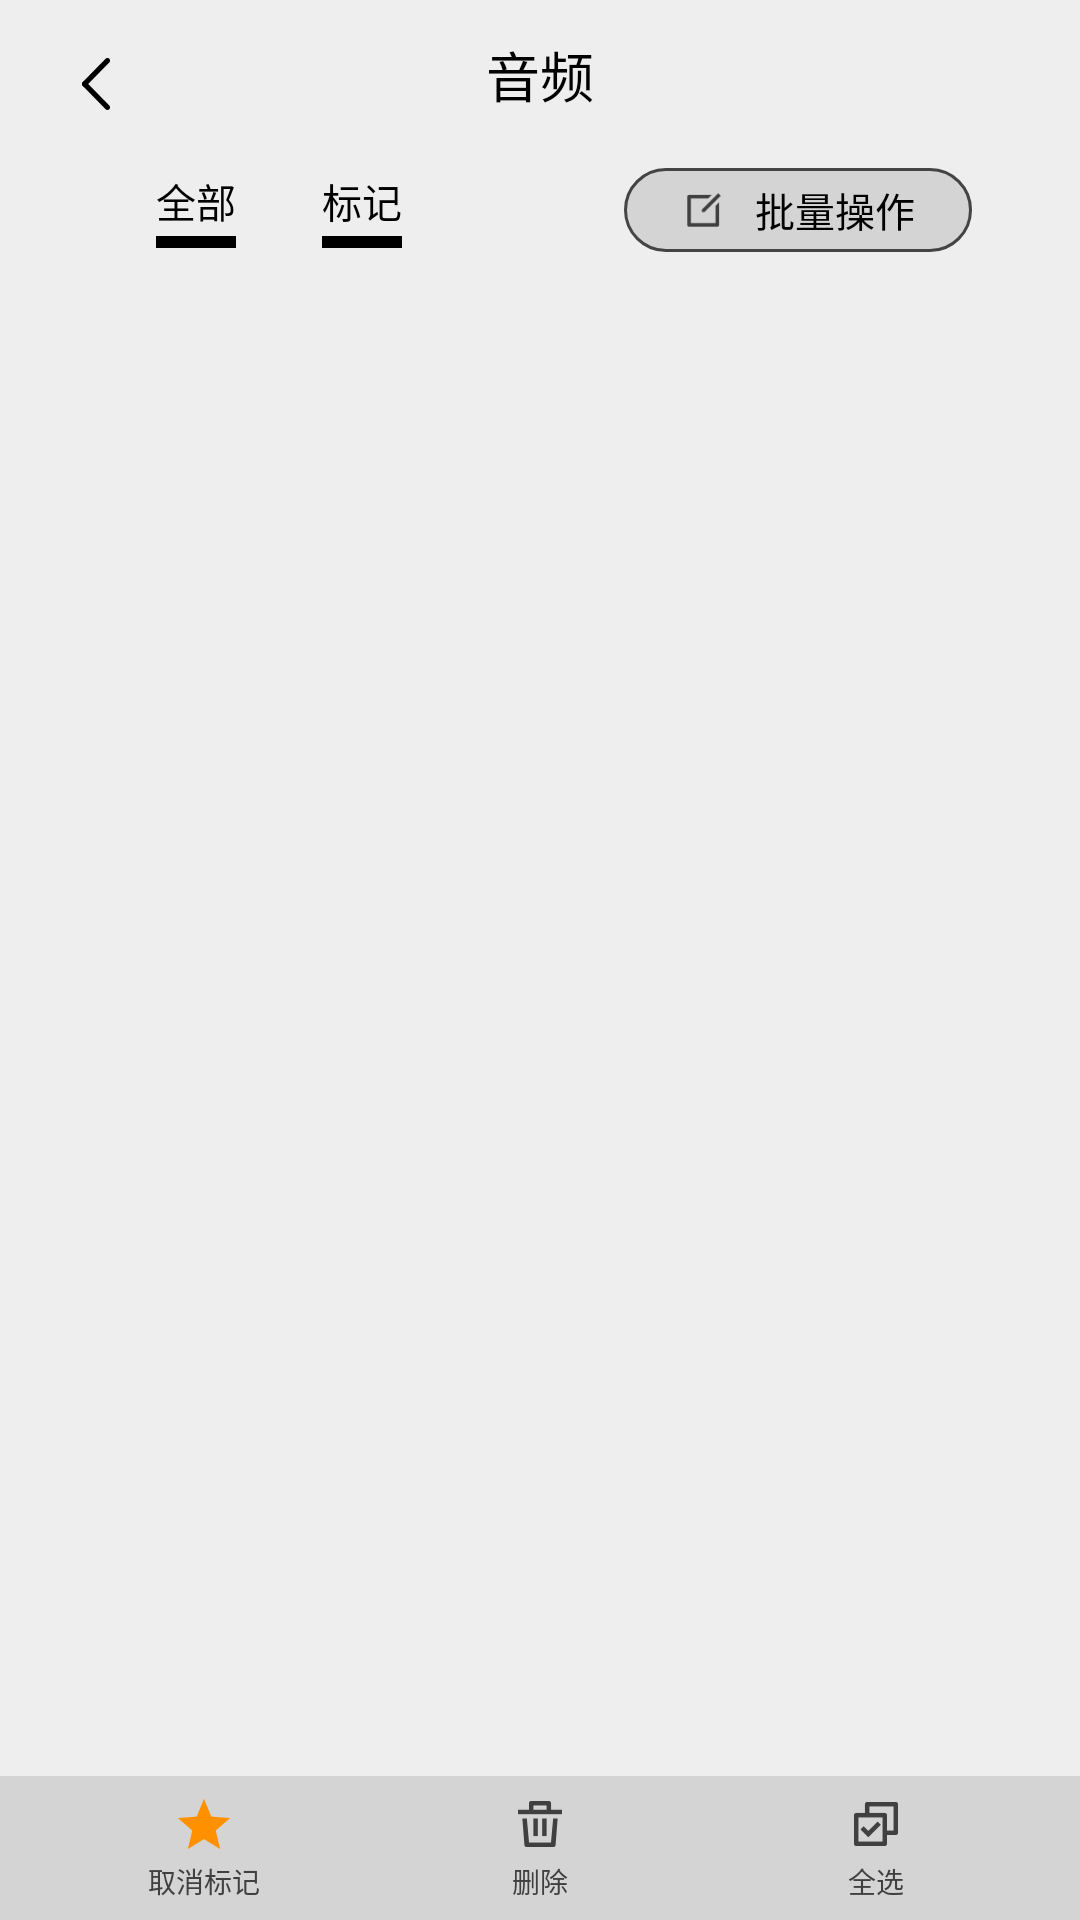

Reconstruct the res/layout file that produces this screen, plus the resources it refers to.
<!-- AndroidManifest.xml: application theme AppTheme -->
<!-- res/layout/media_fragment_audio_layout.xml -->
<?xml version="1.0" encoding="utf-8"?>
<layout xmlns:android="http://schemas.android.com/apk/res/android"
    xmlns:app="http://schemas.android.com/apk/res-auto"
    xmlns:tools="http://schemas.android.com/tools">

    <data>

    </data>

    <androidx.constraintlayout.widget.ConstraintLayout
        android:layout_width="match_parent"
        android:layout_height="match_parent"
        android:background="#EEEEEE">

        <RelativeLayout
            android:id="@+id/rl_audio_top"
            android:layout_width="match_parent"
            android:layout_height="50dp"
            app:layout_constraintEnd_toEndOf="parent"
            app:layout_constraintStart_toStartOf="parent"
            app:layout_constraintTop_toTopOf="parent">

            <FrameLayout
                android:id="@+id/fl_back"
                android:layout_width="100dp"
                android:layout_height="match_parent">

                <ImageView
                    android:id="@+id/iv_top_back"
                    android:layout_width="24dp"
                    android:layout_height="24dp"
                    android:layout_marginStart="20dp"
                    android:layout_marginTop="16dp"
                    android:src="@drawable/controller_media_video_top_back_selector"
                    tools:ignore="ContentDescription" />
            </FrameLayout>

            <TextView
                android:id="@+id/tv_top_title"
                android:layout_width="wrap_content"
                android:layout_height="wrap_content"
                android:layout_centerInParent="true"
                android:text="@string/controller_medialib_selectpage_audio"
                android:textColor="#010101"
                android:textSize="18sp" />
        </RelativeLayout>

        <RelativeLayout
            android:id="@+id/rl_bulk_operation_top"
            android:layout_width="match_parent"
            android:layout_height="40dp"
            app:layout_constraintBottom_toTopOf="@+id/rl_recycler"
            app:layout_constraintStart_toStartOf="parent"
            app:layout_constraintTop_toBottomOf="@+id/rl_audio_top">

            <LinearLayout
                android:id="@+id/ll_audio_select_all"
                android:layout_width="wrap_content"
                android:layout_height="wrap_content"
                android:layout_centerVertical="true"
                android:layout_marginStart="52dp"
                android:orientation="vertical">

                <TextView
                    android:layout_width="wrap_content"
                    android:layout_height="wrap_content"
                    android:layout_gravity="center_vertical"
                    android:text="@string/controller_medialib_selectpage_all"
                    android:textColor="#000000"
                    android:textSize="13.33sp" />

                <View
                    android:id="@+id/view_audio_select_all"
                    android:layout_width="match_parent"
                    android:layout_height="4dp"
                    android:layout_marginTop="2dp"
                    android:background="#000000" />

            </LinearLayout>

            <LinearLayout
                android:id="@+id/ll_audio_select_mark"
                android:layout_width="wrap_content"
                android:layout_height="wrap_content"
                android:layout_centerVertical="true"
                android:layout_marginStart="28.67dp"
                android:layout_toRightOf="@+id/ll_audio_select_all"
                android:orientation="vertical"
                tools:ignore="RelativeOverlap,RtlHardcoded">

                <TextView
                    android:layout_width="wrap_content"
                    android:layout_height="wrap_content"
                    android:layout_gravity="center_vertical"
                    android:text="@string/controller_medialib_selectpage_mark"
                    android:textColor="#000000"
                    android:textSize="13.33sp" />

                <View
                    android:id="@+id/view_audio_select_mark"
                    android:layout_width="match_parent"
                    android:layout_height="4dp"
                    android:layout_marginTop="2dp"
                    android:background="#000000" />

            </LinearLayout>

            <RelativeLayout
                android:id="@+id/rl_audio_bulk_operation"
                android:layout_width="116dp"
                android:layout_height="28dp"
                android:layout_alignParentEnd="true"
                android:layout_centerVertical="true"
                android:layout_marginEnd="36dp"
                android:background="@drawable/controller_media_bulk_operation_selector">

                <ImageView
                    android:layout_width="13.33dp"
                    android:layout_height="13.33dp"
                    android:layout_centerVertical="true"
                    android:layout_marginStart="20dp"
                    android:src="@drawable/controller_media_bulk_operation"
                    tools:ignore="ContentDescription" />

                <TextView
                    android:layout_width="wrap_content"
                    android:layout_height="wrap_content"
                    android:layout_alignParentEnd="true"
                    android:layout_centerVertical="true"
                    android:layout_marginEnd="19dp"
                    android:text="@string/controller_medialib_selectpage_bulk_operation"
                    android:textColor="#000000"
                    android:textSize="13.33sp"
                    tools:ignore="RelativeOverlap" />
            </RelativeLayout>

        </RelativeLayout>

        <RelativeLayout
            android:id="@+id/rl_recycler"
            android:layout_width="match_parent"
            android:layout_height="wrap_content"
            app:layout_constraintEnd_toEndOf="parent"
            app:layout_constraintStart_toStartOf="parent"
            app:layout_constraintTop_toBottomOf="@+id/rl_bulk_operation_top">

            <androidx.recyclerview.widget.RecyclerView
                android:id="@+id/audio_recycler"
                android:layout_width="match_parent"
                android:layout_height="match_parent"
                android:layout_marginBottom="100dp"
                android:layout_marginStart="36.33dp"
                android:layout_marginEnd="36.33dp" />
        </RelativeLayout>

        <RelativeLayout
            android:id="@+id/rl_bulk_operation"
            android:layout_width="match_parent"
            android:layout_height="48dp"
            android:background="#D4D4D4"
            app:layout_constraintBottom_toBottomOf="parent"
            app:layout_constraintStart_toStartOf="parent">

            <RelativeLayout
                android:id="@+id/rl_bulk_operation_mark"
                android:layout_width="40dp"
                android:layout_height="wrap_content"
                android:layout_centerVertical="true"
                android:layout_marginEnd="72dp"
                android:layout_toLeftOf="@+id/rl_bulk_operation_delete"
                tools:ignore="RelativeOverlap,RtlHardcoded">

                <ImageView
                    android:id="@+id/iv_bulk_operation_mark"
                    android:layout_width="wrap_content"
                    android:layout_height="wrap_content"
                    android:layout_centerHorizontal="true"
                    android:src="@drawable/controller_media_bulk_operation_mark_selector"
                    tools:ignore="ContentDescription" />

                <TextView
                    android:id="@+id/tv_bulk_operation_mark"
                    android:layout_width="wrap_content"
                    android:layout_height="wrap_content"
                    android:layout_below="@+id/iv_bulk_operation_mark"
                    android:layout_centerHorizontal="true"
                    android:layout_marginTop="2dp"
                    android:text="@string/controller_medialib_selectpage_bulk_operation_mark_cancel"
                    android:textColor="#404040"
                    android:textSize="9.33sp"
                    tools:ignore="SmallSp" />

            </RelativeLayout>

            <RelativeLayout
                android:id="@+id/rl_bulk_operation_delete"
                android:layout_width="40dp"
                android:layout_height="wrap_content"
                android:layout_centerInParent="true">

                <ImageView
                    android:id="@+id/iv_bulk_operation_delete"
                    android:layout_width="wrap_content"
                    android:layout_height="wrap_content"
                    android:layout_centerHorizontal="true"
                    android:src="@drawable/controller_media_bulk_operation_delete"
                    tools:ignore="ContentDescription" />

                <TextView
                    android:layout_width="wrap_content"
                    android:layout_height="wrap_content"
                    android:layout_below="@+id/iv_bulk_operation_delete"
                    android:layout_centerHorizontal="true"
                    android:layout_marginTop="2dp"
                    android:text="@string/controller_medialib_selectpage_bulk_operation_delete"
                    android:textColor="#404040"
                    android:textSize="9.33sp"
                    tools:ignore="SmallSp" />

            </RelativeLayout>

            <RelativeLayout
                android:id="@+id/rl_bulk_operation_all"
                android:layout_width="40dp"
                android:layout_height="wrap_content"
                android:layout_centerVertical="true"
                android:layout_marginStart="72dp"
                android:layout_toRightOf="@+id/rl_bulk_operation_delete"
                tools:ignore="RtlHardcoded">

                <ImageView
                    android:id="@+id/iv_bulk_operation_all"
                    android:layout_width="wrap_content"
                    android:layout_height="wrap_content"
                    android:layout_centerHorizontal="true"
                    android:src="@drawable/controller_media_bulk_operation_all_selector"
                    tools:ignore="ContentDescription" />

                <TextView
                    android:id="@+id/tv_bulk_operation_all"
                    android:layout_width="wrap_content"
                    android:layout_height="wrap_content"
                    android:layout_below="@+id/iv_bulk_operation_all"
                    android:layout_centerHorizontal="true"
                    android:layout_marginTop="2dp"
                    android:text="@string/controller_medialib_selectpage_bulk_operation_all"
                    android:textColor="#404040"
                    android:textSize="9.33sp"
                    tools:ignore="SmallSp" />

            </RelativeLayout>


        </RelativeLayout>

        <RelativeLayout
            android:id="@+id/play_holder"
            android:layout_width="match_parent"
            android:layout_height="match_parent"
            app:layout_constraintStart_toStartOf="parent"
            app:layout_constraintTop_toTopOf="parent" />

    </androidx.constraintlayout.widget.ConstraintLayout>

</layout>
<!-- resources referenced by this layout -->
<resources>
  <!-- drawable controller_media_bulk_operation: png bitmap (drawable-xxhdpi, 542 bytes) -->
  <!-- drawable controller_media_bulk_operation_all_selector (drawable) -->
  <?xml version="1.0" encoding="utf-8"?>
  <selector xmlns:android="http://schemas.android.com/apk/res/android">
      <item android:drawable="@drawable/controller_media_bulk_operation_all_selected" android:state_selected="true"/>
      <item android:drawable="@drawable/controller_media_bulk_operation_all_selected_cancel"/>
  </selector>
  <!-- drawable controller_media_bulk_operation_delete: png bitmap (drawable-xxhdpi, 1342 bytes) -->
  <!-- drawable controller_media_bulk_operation_mark_selector (drawable) -->
  <?xml version="1.0" encoding="utf-8"?>
  <selector xmlns:android="http://schemas.android.com/apk/res/android">
      <item android:drawable="@drawable/controller_media_bulk_operation_mark_selected" android:state_selected="true"/>
      <item android:drawable="@drawable/controller_media_bulk_operation_mark_selected"/>
  </selector>
  <!-- drawable controller_media_bulk_operation_selector (drawable) -->
  <?xml version="1.0" encoding="utf-8"?>
  <selector xmlns:android="http://schemas.android.com/apk/res/android">
      <item android:drawable="@drawable/controller_media_bulk_operation_pressed" android:state_pressed="true"/>
      <item android:drawable="@drawable/controller_media_bulk_operation_normal"/>
  </selector>
  <!-- drawable controller_media_video_top_back_selector (drawable) -->
  <?xml version="1.0" encoding="utf-8"?>
  <selector xmlns:android="http://schemas.android.com/apk/res/android">
      <item android:drawable="@drawable/controller_media_bulk_operation_cancel" android:state_selected="true"/>
      <item android:drawable="@drawable/controller_medialib_top_back"/>
  </selector>
  <string name="controller_medialib_selectpage_all">全部</string>
  <string name="controller_medialib_selectpage_audio">音频</string>
  <string name="controller_medialib_selectpage_bulk_operation">批量操作</string>
  <string name="controller_medialib_selectpage_bulk_operation_all">全选</string>
  <string name="controller_medialib_selectpage_bulk_operation_delete">删除</string>
  <string name="controller_medialib_selectpage_bulk_operation_mark_cancel">取消标记</string>
  <string name="controller_medialib_selectpage_mark">标记</string>
  <style name="AppTheme" parent="Theme.AppCompat.Light.DarkActionBar">
          
          <item name="colorPrimary">@color/colorPrimary</item>
          <item name="colorPrimaryDark">@color/colorPrimaryDark</item>
          <item name="colorAccent">@color/colorAccent</item>
      </style>
  <!-- drawable controller_media_bulk_operation_all_selected: png bitmap (drawable-xxhdpi, 729 bytes) -->
  <!-- drawable controller_media_bulk_operation_pressed (drawable) -->
  <shape xmlns:android="http://schemas.android.com/apk/res/android"
      android:shape="rectangle">
      <solid android:color="#ffffffff" />
      <stroke
          android:width="1dp"
          android:color="@color/gray" />
      <corners
          android:bottomLeftRadius="14dp"
          android:bottomRightRadius="14dp"
          android:topLeftRadius="14dp"
          android:topRightRadius="14dp" />
  </shape>
  <!-- drawable controller_media_bulk_operation_normal (drawable) -->
  <shape xmlns:android="http://schemas.android.com/apk/res/android"
      android:shape="rectangle">
      <solid android:color="#ffd4d4d4" />
      <stroke
          android:width="1dp"
          android:color="@color/gray" />
      <corners
          android:bottomLeftRadius="14dp"
          android:bottomRightRadius="14dp"
          android:topLeftRadius="14dp"
          android:topRightRadius="14dp" />
  </shape>
  <!-- drawable controller_media_bulk_operation_cancel: png bitmap (drawable-xxhdpi, 753 bytes) -->
  <!-- drawable controller_medialib_top_back: png bitmap (drawable-xxhdpi, 859 bytes) -->
  <color name="colorPrimary">#008577</color>
  <color name="colorPrimaryDark">#00574B</color>
  <color name="colorAccent">#D81B60</color>
  <color name="gray">#444444</color>
</resources>
